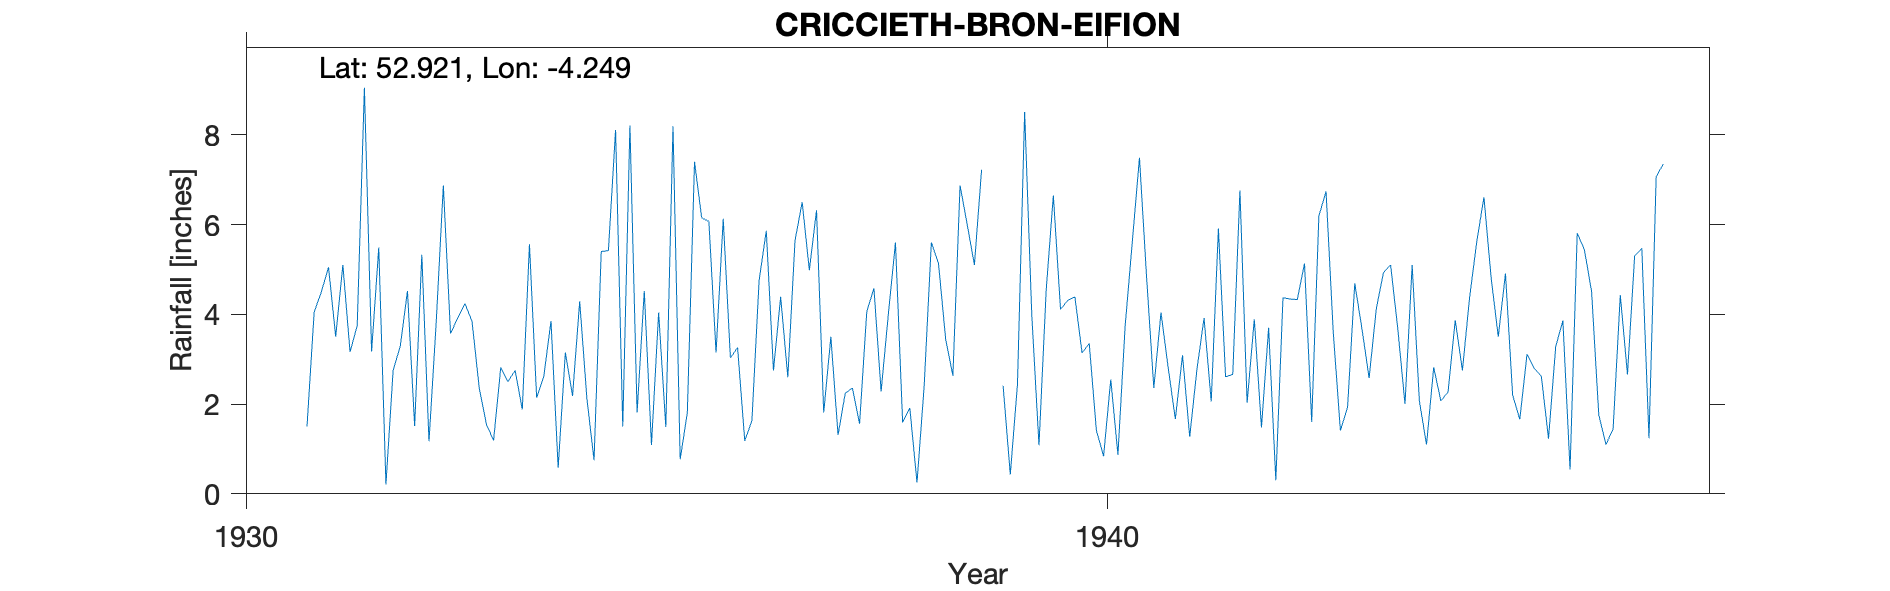

The data file committed next to this chart (first rows):
CRICCIETH-BRON-EIFION, , , , , , , , , , , , , , , , , , , , 
Grid ref, SH4886538306, Long, -4.249, Lat, 52.92, Elevation, 100, ft, , , , , , , , , , , , 
Station no, 4384/5, , , , , , , , , , , , , , , , , , , 
, 1931, 1932, 1933, 1934, 1935, 1936, 1937, 1938, 1939, 1940, 1941, 1942, 1943, 1944, 1945, 1946, 1947, 1948, 1949, 1950
January, , 5.49, 4.24, 3.85, 1.81, 6.13, 4.98, 5.6, 7.22, 4.31, 2.36, 6.76, 6.74, 5.1, 3.5, 5.44, , , , 
February, , 0.21, 3.84, 0.58, 4.52, 3.03, 6.32, 1.59, , 4.39, 4.04, 2.03, 3.61, 2.07, 4.91, 4.51, , , , 
March, 1.5, 2.75, 2.36, 3.15, 1.09, 3.26, 1.81, 1.91, , 3.14, 2.81, 3.89, 1.41, 1.1, 2.2, 1.76, , , , 
April, 4.05, 3.29, 1.55, 2.18, 4.04, 1.18, 3.5, 0.25, 2.41, 3.35, 1.67, 1.48, 1.93, 2.82, 1.66, 1.1, , , , 
May, 4.5, 4.52, 1.19, 4.29, 1.49, 1.63, 1.31, 2.4, 0.43, 1.41, 3.09, 3.7, 4.69, 2.07, 3.11, 1.44, , , , 
June, 5.05, 1.51, 2.82, 2.13, 8.19, 4.76, 2.24, 5.6, 2.44, 0.84, 1.27, 0.3, 3.68, 2.27, 2.8, 4.43, , , , 
July, 3.5, 5.33, 2.5, 0.75, 0.77, 5.86, 2.36, 5.13, 8.51, 2.55, 2.76, 4.37, 2.58, 3.87, 2.62, 2.66, , , , 
August, 5.1, 1.17, 2.75, 5.4, 1.81, 2.75, 1.56, 3.44, 3.97, 0.87, 3.92, 4.34, 4.12, 2.75, 1.23, 5.3, , , , 
September, 3.16, 3.81, 1.88, 5.42, 7.4, 4.39, 4.06, 2.63, 1.08, 3.73, 2.06, 4.33, 4.93, 4.37, 3.28, 5.47, , , , 
October, 3.75, 6.87, 5.56, 8.11, 6.15, 2.6, 4.58, 6.87, 4.53, 5.61, 5.91, 5.13, 5.1, 5.62, 3.86, 1.24, , , , 
November, 9.05, 3.57, 2.14, 1.5, 6.07, 5.64, 2.28, 6, 6.65, 7.49, 2.61, 1.6, 3.67, 6.61, 0.54, 7.07, , , , 
December, 3.17, 3.92, 2.62, 8.21, 3.15, 6.5, 3.99, 5.1, 4.11, 4.81, 2.66, 6.19, 2, 4.82, 5.81, 7.35, , , , 
Total, , 42.44, 33.45, 45.57, 46.49, 47.73, 38.99, 46.52, , 42.5, 35.16, 44.12, 44.46, 43.47, 35.52, 47.77, , , , 
1931 Jan Feb estimated, , , , , , , , , , , , , , , , , , , , 
1939 Feb Mar estimated, , , , , , , , , , , , , , , , , , , , 
